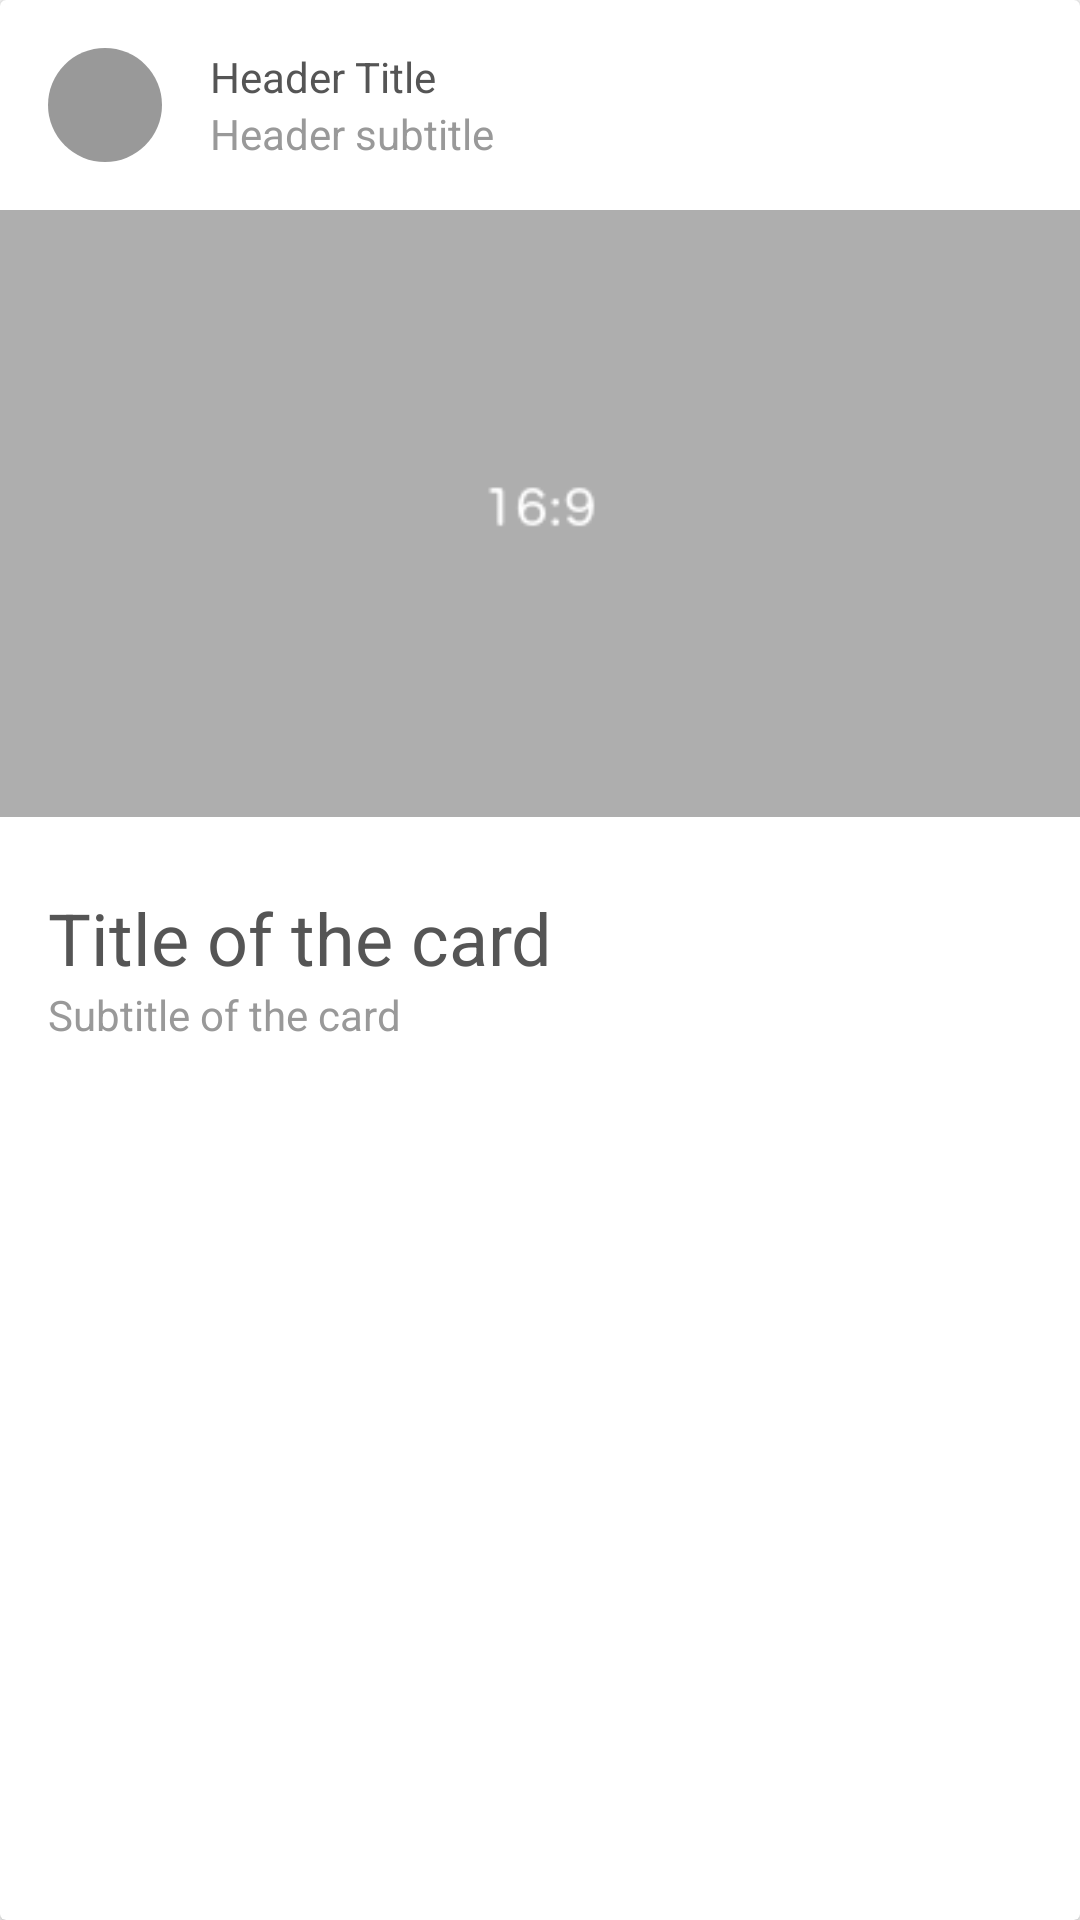

Produce the Android XML layout that renders to this screen, including the resource entries it uses.
<!-- AndroidManifest.xml: application theme AppTheme.NoActionBar -->
<!-- res/layout/card_with_header.xml -->
<?xml version="1.0" encoding="utf-8"?>
<android.support.v7.widget.CardView xmlns:android="http://schemas.android.com/apk/res/android"
    android:layout_width="match_parent"
    android:layout_height="wrap_content"
    android:layout_marginBottom="8dp"
    android:layout_marginEnd="8dp"
    android:layout_marginStart="8dp"
    android:padding="0dp">

    <LinearLayout
        android:layout_width="match_parent"
        android:layout_height="wrap_content"
        android:orientation="vertical">

        <LinearLayout
            android:layout_width="match_parent"
            android:layout_height="wrap_content"
            android:orientation="horizontal"
            android:padding="16dp">

            <ImageView
                android:layout_width="wrap_content"
                android:layout_height="match_parent"
                android:layout_marginEnd="16dp"
                android:src="@drawable/header_image" />

            <LinearLayout
                android:layout_width="match_parent"
                android:layout_height="match_parent"
                android:orientation="vertical">

                <TextView
                    android:layout_width="match_parent"
                    android:layout_height="wrap_content"
                    android:text="Header Title"
                    android:textColor="#555"
                    android:textSize="14sp" />

                <TextView
                    android:layout_width="match_parent"
                    android:layout_height="wrap_content"
                    android:text="Header subtitle"
                    android:textColor="#999"
                    android:textSize="14sp" />

            </LinearLayout>

        </LinearLayout>

        <ImageView
            android:layout_width="match_parent"
            android:layout_height="wrap_content"
            android:adjustViewBounds="true"
            android:src="@drawable/card_image" />

        <TextView
            android:layout_width="match_parent"
            android:layout_height="wrap_content"
            android:paddingEnd="16dp"
            android:paddingStart="16dp"
            android:paddingTop="24dp"
            android:text="Title of the card"
            android:textColor="#555"
            android:textSize="24sp" />

        <TextView
            android:layout_width="match_parent"
            android:layout_height="wrap_content"
            android:paddingBottom="24dp"
            android:paddingEnd="16dp"
            android:paddingStart="16dp"
            android:text="Subtitle of the card"
            android:textColor="#999"
            android:textSize="14sp" />

    </LinearLayout>

</android.support.v7.widget.CardView>
<!-- resources referenced by this layout -->
<resources>
  <!-- drawable card_image: png bitmap (drawable, 1876 bytes) -->
  <!-- drawable header_image (drawable) -->
  <?xml version="1.0" encoding="utf-8"?>
  <shape xmlns:android="http://schemas.android.com/apk/res/android"
      android:shape="oval">
      <size
          android:width="38dp"
          android:height="38dp" />
  
      <solid android:color="#999" />
  </shape>
  <style name="AppTheme.NoActionBar" parent="Theme.AppCompat.Light.DarkActionBar">
          <item name="colorPrimary">@color/colorPrimary</item>
          <item name="colorPrimaryDark">@color/colorPrimaryDark</item>
          <item name="colorAccent">@color/colorAccent</item>
          <item name="windowNoTitle">true</item>
          <item name="windowActionBar">false</item>
      </style>
  <color name="colorPrimary">#3F51B5</color>
  <color name="colorPrimaryDark">#303F9F</color>
  <color name="colorAccent">#FF4081</color>
</resources>
